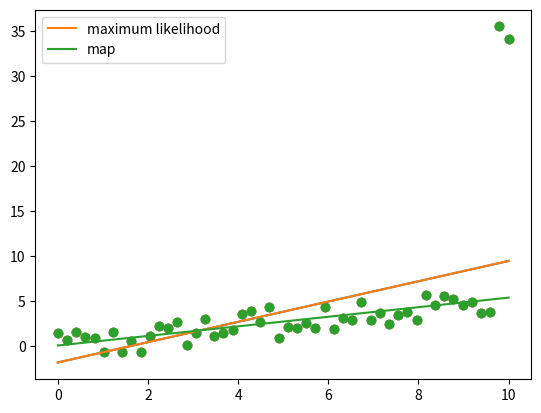

Write Python code to recreate this figure.
# -*- coding: utf-8 -*-
"""
Created on Thu Apr 27 01:16:33 2017

[redacted]
"""
# demonstration of L2 regularization
#
# notes for this course can be found at:
# https://deeplearningcourses.com/c/data-science-linear-regression-in-python
# https://www.udemy.com/data-science-linear-regression-in-python

import numpy as np
import matplotlib.pyplot as plt

N = 50

# generate the data
X = np.linspace(0,10,N)
Y = 0.5*X + np.random.randn(N)

# make outliers
Y[-1] += 30
Y[-2] += 30

# plot the data
plt.scatter(X, Y)
plt.show()

# add bias term
X = np.vstack([np.ones(N), X]).T

# plot the maximum likelihood solution
w_ml = np.linalg.solve(X.T.dot(X), X.T.dot(Y))
Yhat_ml = X.dot(w_ml)
plt.scatter(X[:,1], Y)
plt.plot(X[:,1], Yhat_ml)
plt.show()

# plot the regularized solution
# probably don't need an L2 regularization this high in many problems
# everything in this example is exaggerated for visualization purposes
l2 = 1000.0
w_map = np.linalg.solve(l2*np.eye(2) + X.T.dot(X), X.T.dot(Y))
Yhat_map = X.dot(w_map)
plt.scatter(X[:,1], Y)
plt.plot(X[:,1], Yhat_ml, label='maximum likelihood')
plt.plot(X[:,1], Yhat_map, label='map')
plt.legend()
plt.show()